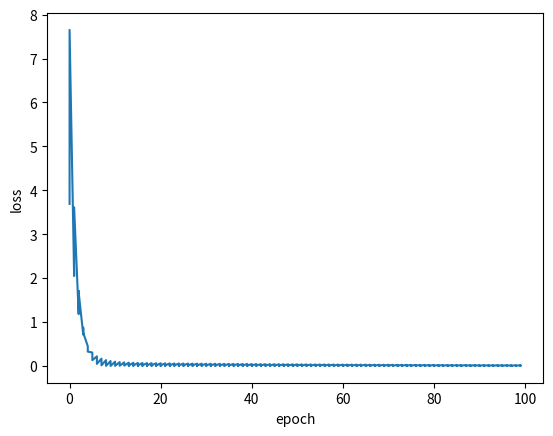

Python code for this plot:
import matplotlib.pyplot as plt
x_data = [1.0, 2.0, 3.0]
y_data = [3.0, 5.0, 7.0]
b = 0.0
w = 1.0

def forward(x):
    return x * w+b       # simple linear function

def loss(x, y):          #损失函数
    y_pred = forward(x)
    return (y_pred - y) ** 2

def gradient(x, y):              #权重梯度下降算法
    return 2 * x * (x * w+b - y)

def gradient_b(x, y):
    return 2 * (x * w + b - y)    #偏置项的梯度,注意与上面不同（可以推导）

epoch_list = []
loss_list = []

print('Predict (before training)', 4, forward(4))

for epoch in range(100):            #训练
    for x, y in zip(x_data, y_data):
        grad = gradient(x, y)
        w = w - 0.01 * grad
        b = b - 0.01 * gradient_b(x, y)
        print("\tgrad: ", x, y)
        l = loss(x, y)
        epoch_list.append(epoch)
        loss_list.append(l)

    print("progress:", epoch, "w=", w, "b=",b,"loss=", l)

print('Predict (after training)', 4, forward(4))

plt.plot(epoch_list, loss_list)  ##绘图
plt.xlabel('epoch')
plt.ylabel('loss')
plt.show()